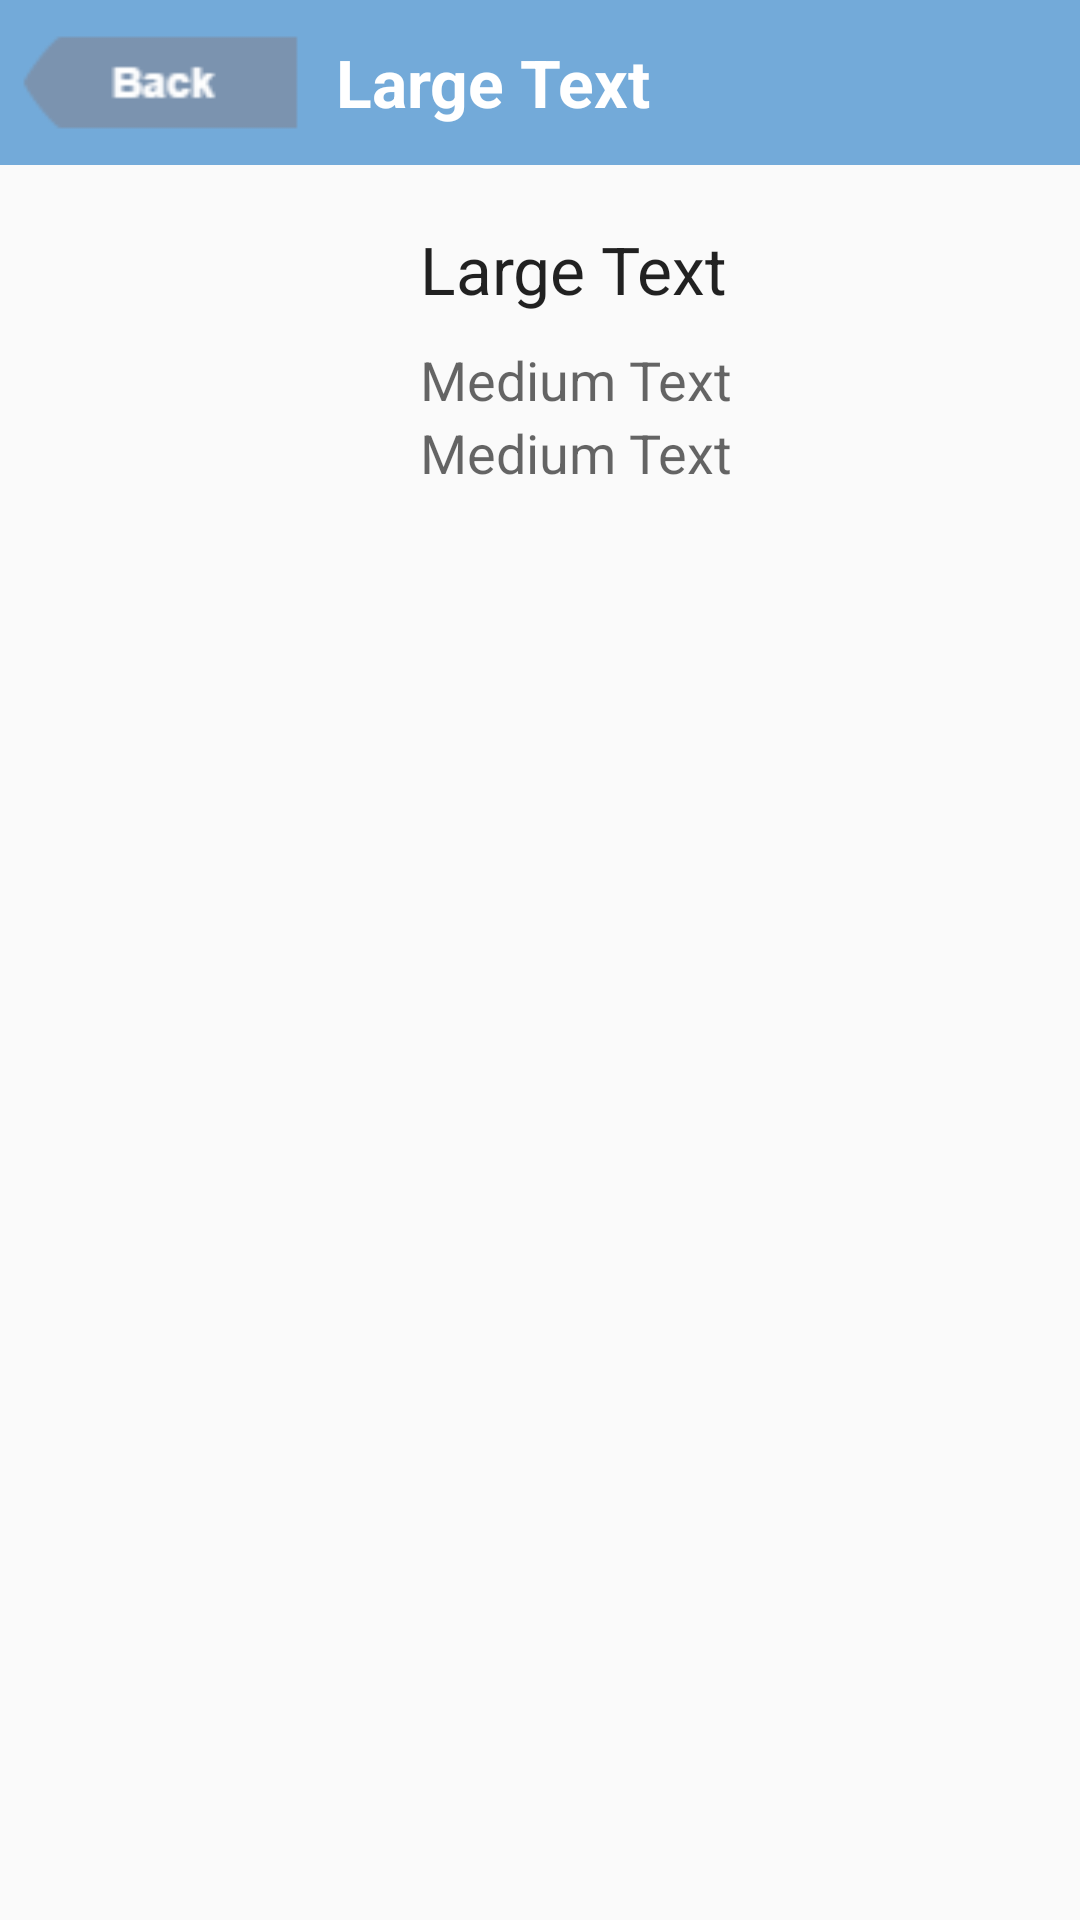

Produce the Android XML layout that renders to this screen, including the resource entries it uses.
<!-- AndroidManifest.xml: activity theme Mytheme -->
<!-- res/layout/activity_detail.xml -->
<?xml version="1.0" encoding="utf-8"?>
<LinearLayout xmlns:android="http://schemas.android.com/apk/res/android"
    android:orientation="vertical" android:layout_width="match_parent"
    android:layout_height="wrap_content">

    
        
        
        
        
        
        
            
            
            
            
    

    <include layout="@layout/custom_actionbar"/>

    <LinearLayout
        android:orientation="horizontal"
        android:layout_width="match_parent"
        android:layout_height="match_parent">

        <ImageView
            android:layout_width="100dp"
            android:layout_height="100dp"
            android:id="@+id/ivDetailPhoto"
            android:layout_margin="20dp" />

        <LinearLayout
            android:orientation="vertical"
            android:layout_width="match_parent"
            android:layout_height="match_parent">

            <TextView
                android:layout_width="wrap_content"
                android:layout_height="wrap_content"
                android:textAppearance="?android:attr/textAppearanceLarge"
                android:text="Large Text"
                android:id="@+id/tvDetailName"
                android:layout_marginTop="20dp"
                android:layout_marginBottom="10dp" />

            <TextView
                android:layout_width="wrap_content"
                android:layout_height="wrap_content"
                android:textAppearance="?android:attr/textAppearanceMedium"
                android:text="Medium Text"
                android:id="@+id/tvDetailTypeCall" />

            <TextView
                android:layout_width="wrap_content"
                android:layout_height="wrap_content"
                android:textAppearance="?android:attr/textAppearanceMedium"
                android:text="Medium Text"
                android:id="@+id/tvDetailTime" />
        </LinearLayout>

    </LinearLayout>

    <LinearLayout
        android:orientation="horizontal"
        android:layout_width="match_parent"
        android:layout_height="match_parent">

        <TextView
            android:layout_width="wrap_content"
            android:layout_height="wrap_content"
            android:textAppearance="?android:attr/textAppearanceMedium"
            android:text="Medium Text"
            android:id="@+id/tvDetailResultCall"
            android:layout_marginLeft="20dp"
            android:layout_marginTop="10dp" />
    </LinearLayout>


</LinearLayout>
<!-- res/layout/custom_actionbar.xml (included above) -->
<?xml version="1.0" encoding="utf-8"?>
<LinearLayout xmlns:android="http://schemas.android.com/apk/res/android"
    android:orientation="horizontal" android:layout_width="match_parent"
    android:layout_height="55dp"
    android:weightSum="1"
    android:background="#73aad9">

    <ImageView
        android:layout_width="97dp"
        android:layout_height="match_parent"
        android:id="@+id/ivBackbtn"
        android:src="@drawable/backbtn"
        android:layout_gravity="center_vertical"
        android:layout_marginLeft="5dp" />

    <TextView
        android:layout_width="wrap_content"
        android:layout_height="wrap_content"
        android:textAppearance="?android:attr/textAppearanceLarge"
        android:text="Large Text"
        android:id="@+id/tvTitleBar"
        android:layout_gravity="center_vertical"
        android:layout_marginLeft="10dp"
        android:textStyle="bold"
        android:textColor="#ffffff" />
</LinearLayout>
<!-- resources referenced by this layout -->
<resources>
  <!-- drawable backbtn: png bitmap (drawable-xhdpi, 873 bytes) -->
  <style name="Mytheme" parent="Theme.AppCompat.Light.NoActionBar">
      </style>
</resources>
